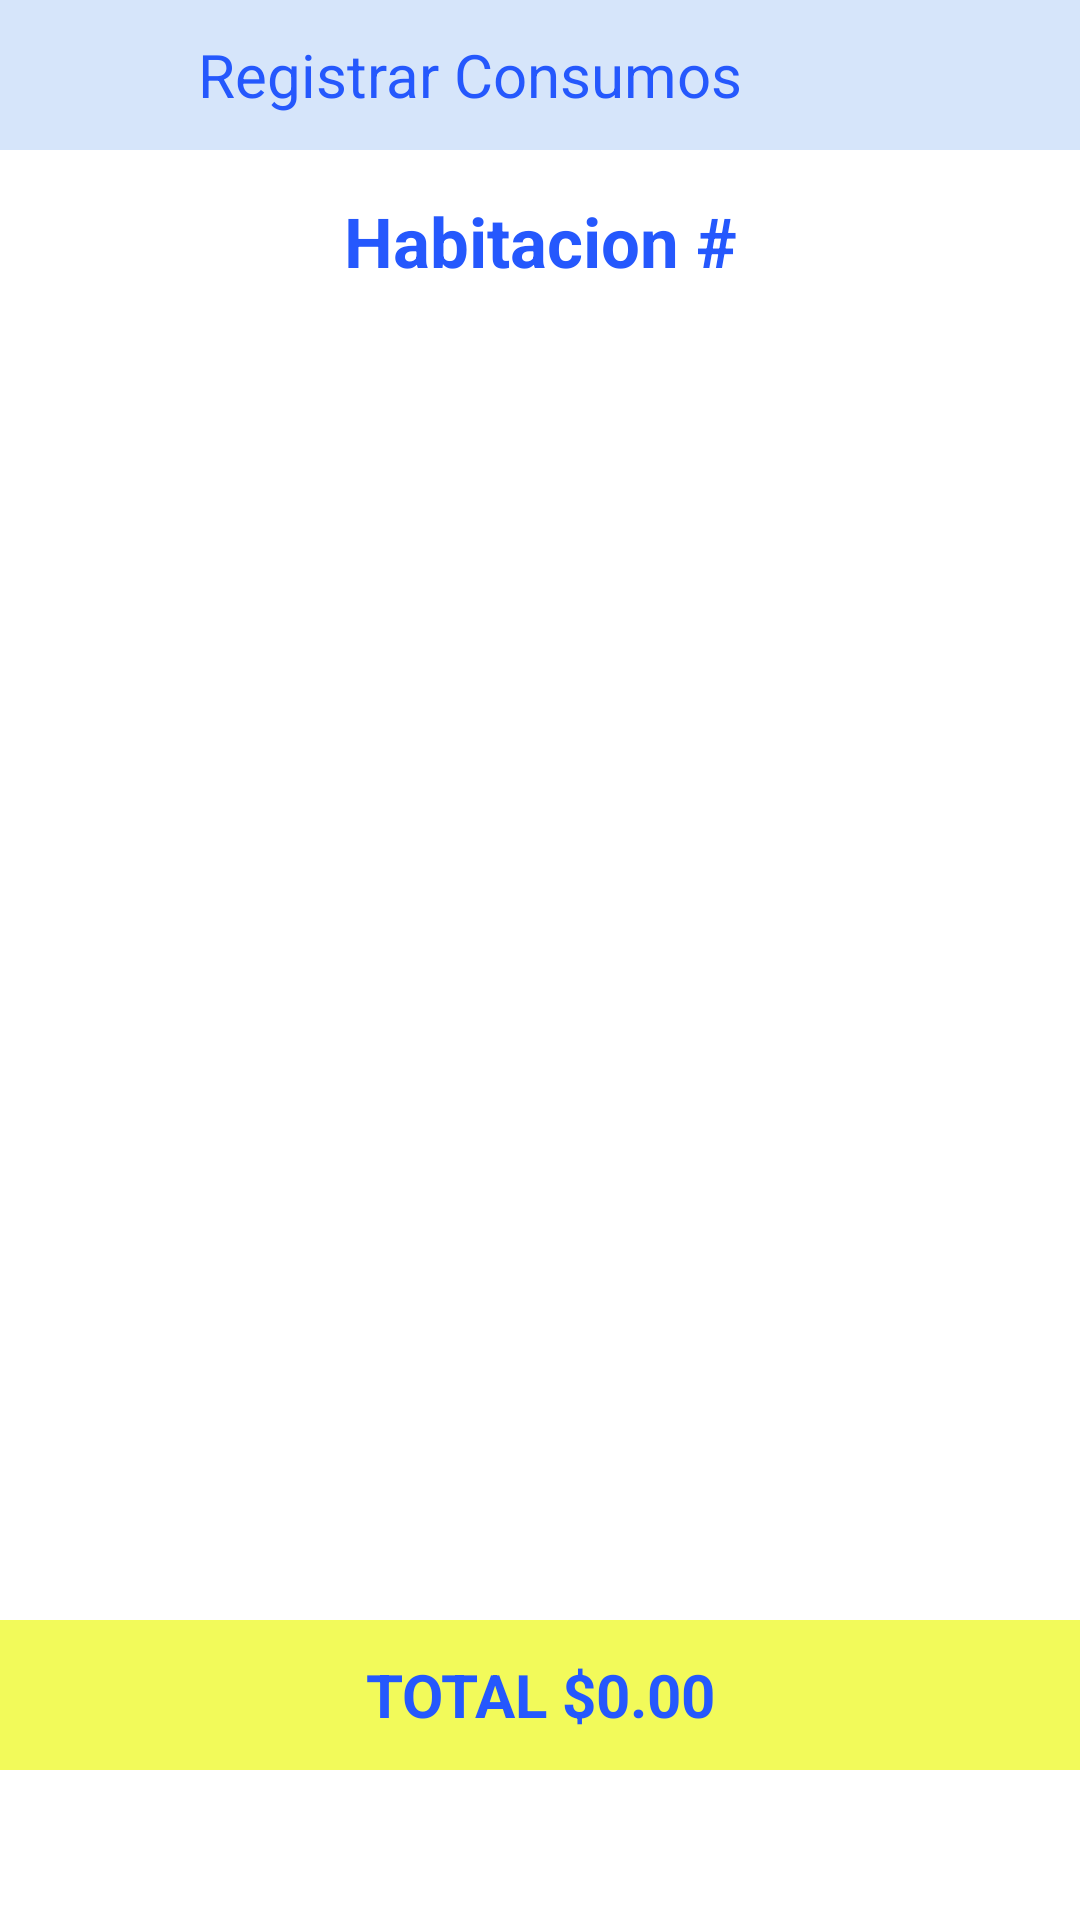

Here is an Android app screen rendered from its layout file. Give the layout XML and the strings, colors and styles it references.
<!-- AndroidManifest.xml: application theme Theme.MiniBar -->
<!-- res/layout/activity_registrar_consumos.xml -->
<?xml version="1.0" encoding="utf-8"?>
<androidx.constraintlayout.widget.ConstraintLayout xmlns:android="http://schemas.android.com/apk/res/android"
    xmlns:app="http://schemas.android.com/apk/res-auto"
    xmlns:tools="http://schemas.android.com/tools"
    android:layout_width="match_parent"
    android:layout_height="match_parent"
    tools:context="com.purosurf.minibar.Vista.Empleado.RegistrarConsumos">
    <LinearLayout
        android:layout_width="match_parent"
        android:layout_height="match_parent"
        android:orientation="vertical">

        <LinearLayout
            android:layout_width="match_parent"
            android:layout_height="wrap_content"
            android:orientation="horizontal">

            <com.google.android.material.appbar.AppBarLayout
                android:layout_width="match_parent"
                android:layout_height="50dp">

                <com.google.android.material.appbar.MaterialToolbar
                    android:layout_width="match_parent"
                    android:layout_height="match_parent"
                    android:background="@color/azulPalido">

                    <Button
                        android:id="@+id/btnRegresarRegCons"
                        style="@style/Widget.Material3.Button.TextButton"
                        android:layout_width="50dp"
                        android:layout_height="50dp"
                        android:drawableLeft="@drawable/ic_icono_regresar"
                        android:drawableTint="@color/azulOscuro"
                        app:rippleColor="@color/azulClaro" />

                    <TextView
                        android:layout_width="wrap_content"
                        android:layout_height="wrap_content"
                        android:text="Registrar Consumos"
                        android:textColor="@color/azulOscuro"
                        android:textSize="20sp" />
                </com.google.android.material.appbar.MaterialToolbar>

            </com.google.android.material.appbar.AppBarLayout>

        </LinearLayout>

        <RelativeLayout
            android:layout_width="match_parent"
            android:layout_height="match_parent"
            android:orientation="vertical">

            <TextView
                android:id="@+id/tvHabitacionRegCons"
                android:layout_width="match_parent"
                android:layout_height="wrap_content"
                android:layout_alignParentTop="true"
                android:layout_marginTop="15dp"
                android:layout_marginBottom="15dp"
                android:gravity="center"
                android:text="Habitacion #"
                android:textColor="@color/azulOscuro"
                android:textSize="23sp"
                android:textStyle="bold" />

            <androidx.recyclerview.widget.RecyclerView
                android:id="@+id/rvInventarioRegCons"
                android:layout_width="match_parent"
                android:layout_height="wrap_content"
                android:layout_below="@id/tvHabitacionRegCons">

            </androidx.recyclerview.widget.RecyclerView>

            <TextView
                android:id="@+id/tvTotalRegCons"
                android:layout_width="match_parent"
                android:layout_height="50dp"
                android:layout_above="@id/btnProcesarRegCons"
                android:background="@color/amarillo"
                android:gravity="center_horizontal|center_vertical"
                android:text="TOTAL $0.00"
                android:textColor="@color/azulOscuro"
                android:textSize="20sp"
                android:textStyle="bold" />

            <Button
                android:id="@+id/btnProcesarRegCons"
                style="@style/Widget.MaterialComponents.ExtendedFloatingActionButton"
                android:layout_width="match_parent"
                android:layout_height="50dp"
                android:layout_alignParentBottom="true"
                android:backgroundTint="@color/azulOscuro"
                android:text="Procesar Factura"
                android:textAllCaps="false"
                android:textColor="@color/white"
                android:textSize="20sp"
                app:rippleColor="@color/azulClaro" />

        </RelativeLayout>

    </LinearLayout>

</androidx.constraintlayout.widget.ConstraintLayout>
<!-- resources referenced by this layout -->
<resources>
  <color name="amarillo">#F2FA5A</color>
  <color name="azulClaro">#56BBF1</color>
  <color name="azulOscuro">#2558FD</color>
  <color name="azulPalido">#D6E5FA</color>
  <color name="white">#FFFFFFFF</color>
  <style name="Theme.MiniBar" parent="Theme.MaterialComponents.Light.NoActionBar">
          
          
          
          
          
          
          
          <item name="android:statusBarColor" tools:targetApi="l">@color/azulClaro</item>
      </style>
</resources>
